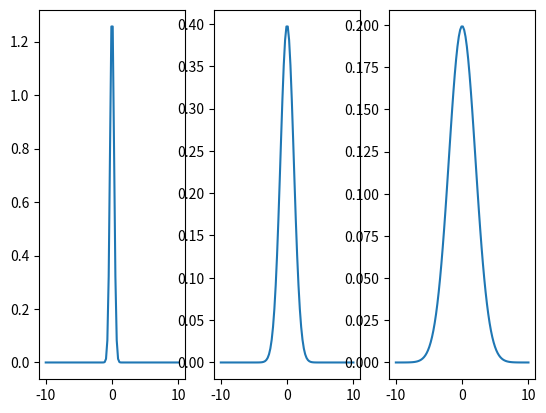

The matplotlib source for this figure:
#!/home/<user>/openv/env/bin/pyhton

import numpy as np
import math as m
from matplotlib import pyplot as plt

sigma = np.array([0.3, 1, 2])
# print(sigma[2])
x = np.linspace(-10, 10, num=100)
Gf = np.zeros((100, 3))
# print(Gf)

for i in range(3):
    for j in range(100):
        Gf[j][i] = (1/(m.sqrt(2*m.pi)*sigma[i]))*m.exp(-(x[j]**2)/(2*(sigma[i]**2)))

for i in range(3):
    plt.subplot(1, 3, i+1)
    plt.plot(x, Gf[:, i])
plt.show()
